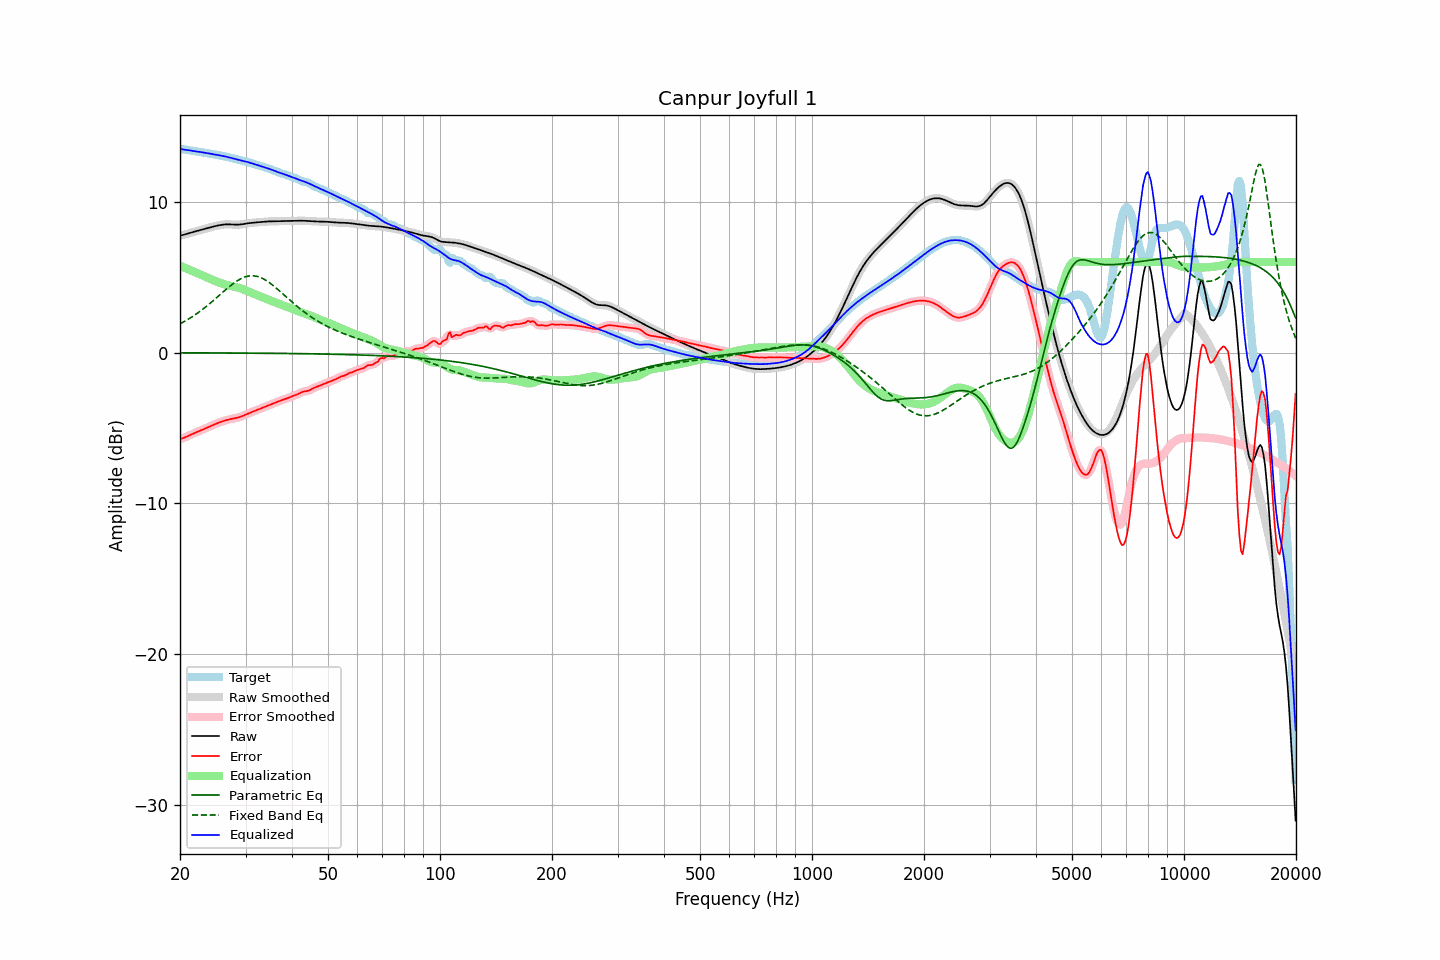

Data behind this chart, as committed beside it:
frequency, raw, error, smoothed, error_smoothed, equalization, parametric_eq, fixed_band_eq, equalized_raw, equalized_smoothed, target
20.00, 7.76, -5.74, 7.76, -5.74, 5.76, -0.02, 1.90, 13.52, 13.52, 13.50
20.20, 7.78, -5.71, 7.78, -5.71, 5.71, -0.02, 1.96, 13.49, 13.49, 13.49
20.40, 7.80, -5.67, 7.81, -5.67, 5.67, -0.02, 2.02, 13.47, 13.47, 13.48
20.61, 7.83, -5.63, 7.83, -5.63, 5.62, -0.02, 2.08, 13.45, 13.46, 13.47
20.81, 7.86, -5.59, 7.86, -5.59, 5.58, -0.02, 2.14, 13.44, 13.44, 13.45
21.02, 7.89, -5.54, 7.89, -5.54, 5.53, -0.02, 2.20, 13.43, 13.43, 13.43
21.23, 7.93, -5.49, 7.93, -5.49, 5.49, -0.02, 2.27, 13.41, 13.41, 13.41
21.44, 7.96, -5.44, 7.96, -5.44, 5.44, -0.02, 2.33, 13.40, 13.40, 13.39
21.66, 7.99, -5.39, 7.99, -5.39, 5.39, -0.02, 2.40, 13.38, 13.38, 13.38
21.87, 8.02, -5.34, 8.02, -5.34, 5.34, -0.02, 2.47, 13.36, 13.36, 13.36
22.09, 8.05, -5.30, 8.05, -5.30, 5.30, -0.02, 2.55, 13.35, 13.35, 13.34
22.31, 8.08, -5.25, 8.08, -5.25, 5.25, -0.02, 2.62, 13.33, 13.33, 13.33
22.54, 8.11, -5.21, 8.11, -5.21, 5.21, -0.02, 2.70, 13.31, 13.31, 13.31
22.76, 8.13, -5.16, 8.13, -5.16, 5.16, -0.02, 2.78, 13.30, 13.30, 13.30
22.99, 8.16, -5.12, 8.16, -5.12, 5.12, -0.02, 2.86, 13.28, 13.28, 13.28
23.22, 8.19, -5.07, 8.19, -5.07, 5.07, -0.02, 2.94, 13.26, 13.26, 13.26
23.45, 8.22, -5.02, 8.22, -5.02, 5.02, -0.02, 3.02, 13.24, 13.24, 13.25
23.69, 8.25, -4.98, 8.25, -4.98, 4.98, -0.02, 3.11, 13.23, 13.23, 13.23
23.92, 8.28, -4.93, 8.28, -4.93, 4.93, -0.02, 3.20, 13.21, 13.21, 13.21
24.16, 8.31, -4.88, 8.31, -4.88, 4.88, -0.02, 3.29, 13.19, 13.19, 13.19
24.40, 8.34, -4.83, 8.34, -4.83, 4.83, -0.02, 3.38, 13.17, 13.17, 13.17
24.65, 8.36, -4.79, 8.36, -4.78, 4.79, -0.02, 3.47, 13.15, 13.15, 13.15
24.89, 8.39, -4.74, 8.39, -4.74, 4.74, -0.03, 3.56, 13.13, 13.13, 13.13
25.14, 8.41, -4.70, 8.41, -4.70, 4.70, -0.03, 3.66, 13.11, 13.11, 13.11
25.39, 8.44, -4.66, 8.44, -4.66, 4.66, -0.03, 3.75, 13.09, 13.09, 13.09
25.65, 8.46, -4.62, 8.46, -4.62, 4.62, -0.03, 3.85, 13.07, 13.07, 13.07
25.91, 8.47, -4.58, 8.47, -4.58, 4.58, -0.03, 3.94, 13.05, 13.05, 13.05
26.16, 8.49, -4.54, 8.49, -4.54, 4.54, -0.03, 4.03, 13.03, 13.03, 13.03
26.43, 8.50, -4.51, 8.50, -4.51, 4.51, -0.03, 4.13, 13.01, 13.01, 13.01
26.69, 8.50, -4.48, 8.50, -4.48, 4.48, -0.03, 4.22, 12.99, 12.99, 12.98
26.96, 8.51, -4.45, 8.51, -4.45, 4.46, -0.03, 4.31, 12.96, 12.96, 12.96
27.23, 8.50, -4.43, 8.50, -4.43, 4.43, -0.03, 4.40, 12.93, 12.93, 12.93
27.50, 8.50, -4.41, 8.50, -4.41, 4.41, -0.03, 4.48, 12.91, 12.91, 12.90
27.77, 8.49, -4.39, 8.49, -4.39, 4.39, -0.03, 4.56, 12.88, 12.88, 12.87
28.05, 8.48, -4.36, 8.48, -4.36, 4.36, -0.03, 4.64, 12.85, 12.85, 12.85
28.33, 8.48, -4.34, 8.48, -4.34, 4.34, -0.03, 4.72, 12.82, 12.82, 12.82
28.62, 8.48, -4.32, 8.48, -4.32, 4.31, -0.03, 4.79, 12.79, 12.79, 12.80
28.90, 8.49, -4.29, 8.49, -4.28, 4.28, -0.03, 4.85, 12.77, 12.77, 12.78
29.19, 8.50, -4.25, 8.50, -4.25, 4.24, -0.04, 4.91, 12.75, 12.75, 12.75
29.48, 8.52, -4.21, 8.52, -4.21, 4.20, -0.04, 4.95, 12.72, 12.72, 12.72
29.78, 8.53, -4.16, 8.53, -4.16, 4.16, -0.04, 5.00, 12.70, 12.70, 12.70
30.08, 8.55, -4.11, 8.55, -4.11, 4.12, -0.04, 5.03, 12.67, 12.67, 12.67
30.38, 8.57, -4.07, 8.57, -4.07, 4.07, -0.04, 5.06, 12.64, 12.64, 12.64
30.68, 8.58, -4.02, 8.58, -4.02, 4.02, -0.04, 5.08, 12.61, 12.61, 12.61
30.99, 8.60, -3.98, 8.60, -3.98, 3.98, -0.04, 5.09, 12.58, 12.58, 12.57
31.30, 8.61, -3.93, 8.61, -3.93, 3.93, -0.04, 5.09, 12.54, 12.54, 12.54
31.61, 8.62, -3.89, 8.62, -3.89, 3.89, -0.04, 5.09, 12.51, 12.51, 12.51
31.93, 8.63, -3.85, 8.63, -3.85, 3.85, -0.04, 5.07, 12.48, 12.48, 12.48
32.24, 8.64, -3.80, 8.64, -3.80, 3.81, -0.04, 5.05, 12.44, 12.44, 12.44
32.57, 8.65, -3.76, 8.65, -3.76, 3.76, -0.04, 5.02, 12.41, 12.41, 12.41
32.89, 8.66, -3.72, 8.66, -3.72, 3.72, -0.04, 4.98, 12.38, 12.38, 12.38
33.22, 8.66, -3.68, 8.66, -3.68, 3.68, -0.05, 4.93, 12.34, 12.34, 12.34
33.55, 8.67, -3.64, 8.67, -3.64, 3.64, -0.05, 4.88, 12.31, 12.31, 12.31
33.89, 8.68, -3.60, 8.68, -3.60, 3.60, -0.05, 4.82, 12.28, 12.28, 12.28
34.23, 8.69, -3.55, 8.69, -3.55, 3.55, -0.05, 4.75, 12.24, 12.24, 12.25
34.57, 8.70, -3.51, 8.70, -3.51, 3.51, -0.05, 4.68, 12.21, 12.21, 12.21
34.92, 8.70, -3.47, 8.70, -3.47, 3.47, -0.05, 4.61, 12.17, 12.17, 12.17
35.27, 8.70, -3.42, 8.70, -3.42, 3.42, -0.05, 4.52, 12.13, 12.13, 12.13
35.62, 8.71, -3.38, 8.71, -3.38, 3.38, -0.05, 4.44, 12.08, 12.08, 12.09
35.97, 8.71, -3.34, 8.71, -3.34, 3.34, -0.05, 4.35, 12.04, 12.04, 12.05
... 635 more rows
